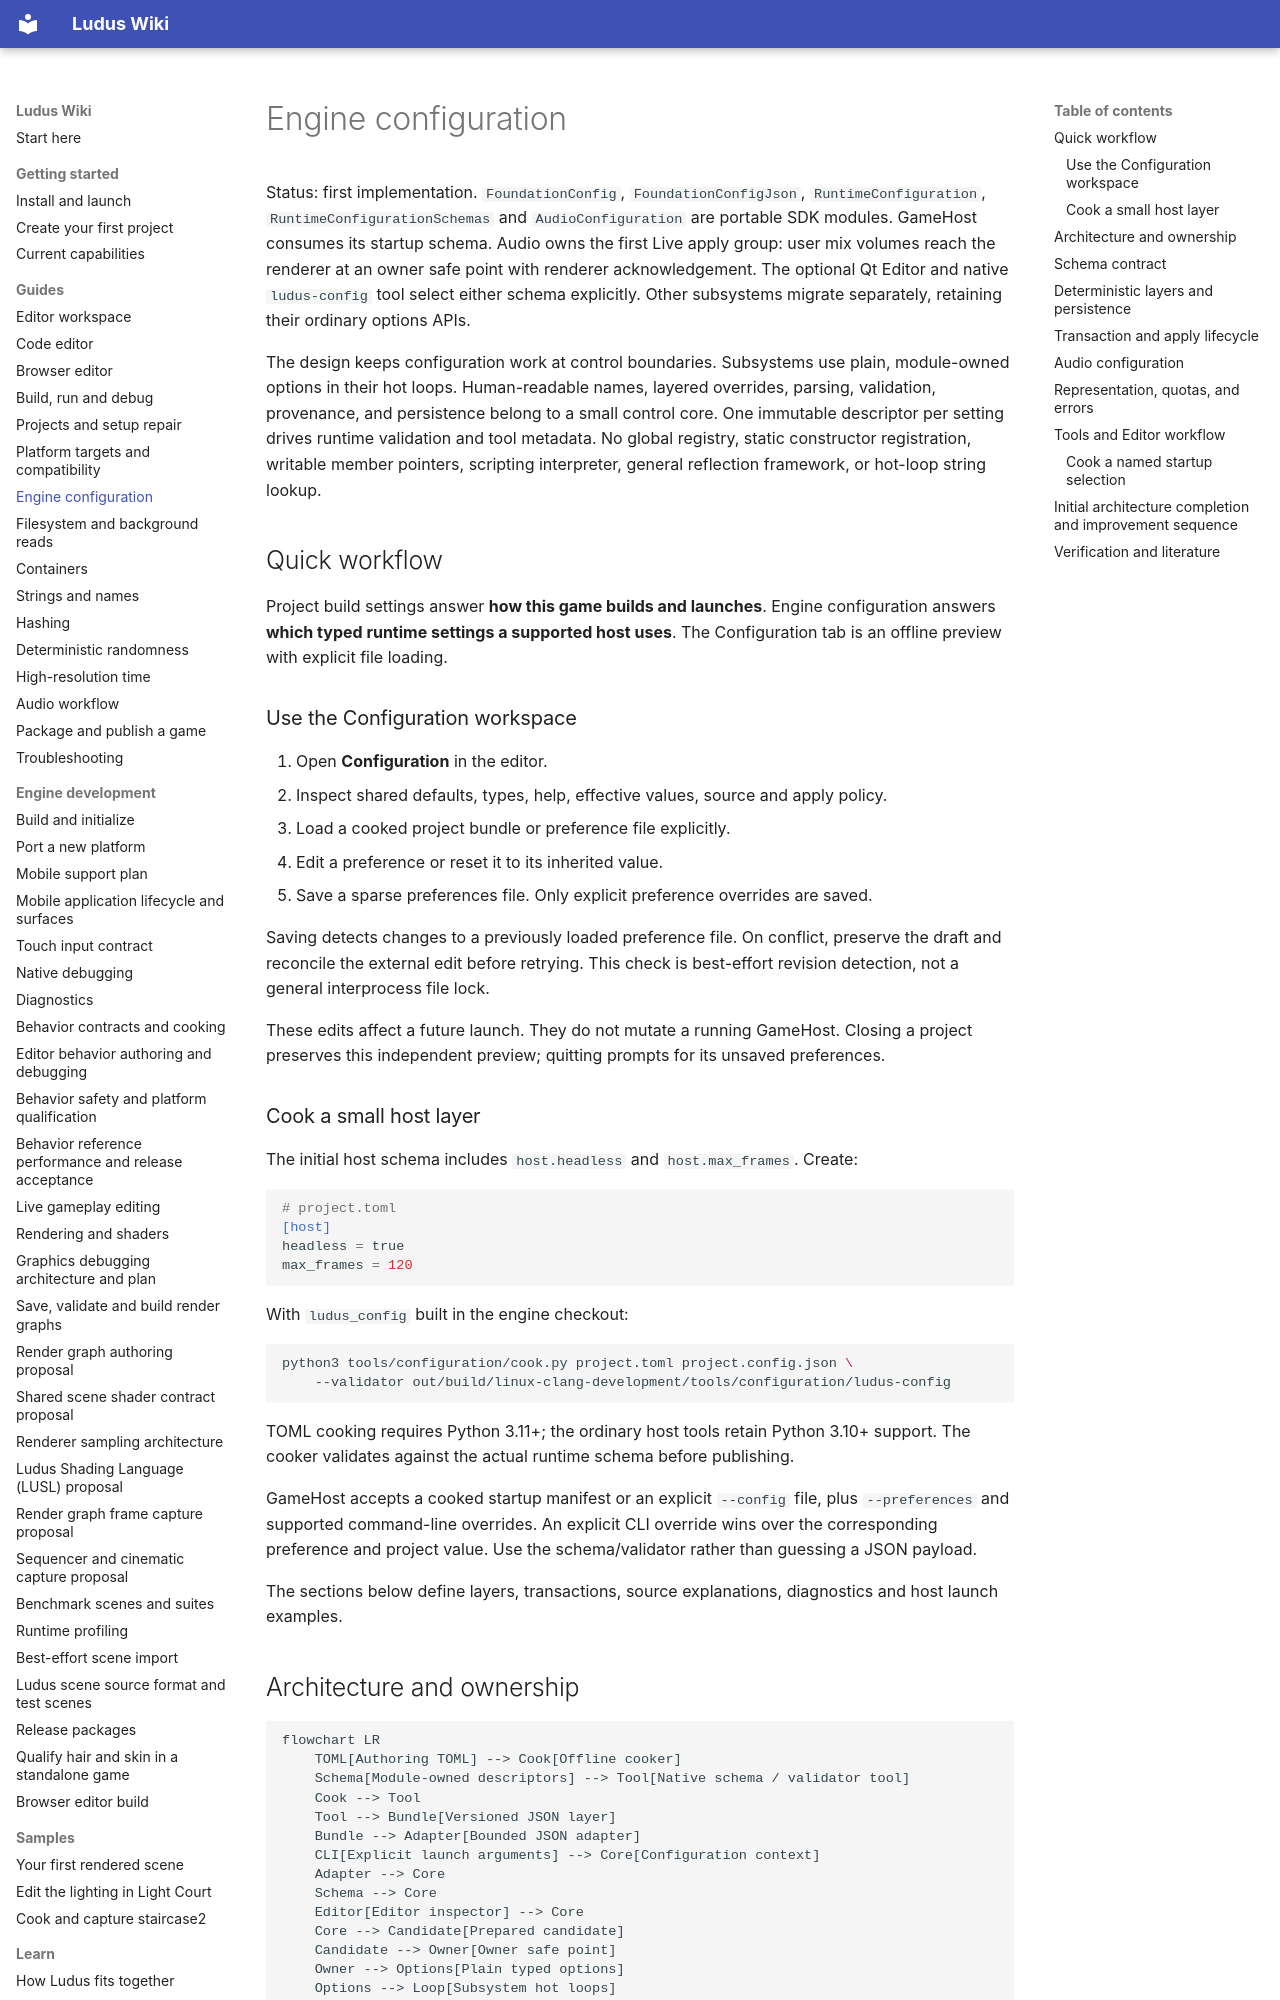

repository: The-Ludus-Project/Ludus · page: architecture/engine-configuration/index.html · generator: mkdocs

# Engine configuration

Status: first implementation. `FoundationConfig`, `FoundationConfigJson`,
`RuntimeConfiguration`, `RuntimeConfigurationSchemas` and `AudioConfiguration`
are portable SDK modules. GameHost consumes its startup schema. Audio owns the
first Live apply group: user mix volumes reach the renderer at an owner safe
point with renderer acknowledgement. The optional Qt Editor and native
`ludus-config` tool select either schema explicitly. Other subsystems migrate
separately, retaining their ordinary options APIs.

The design keeps configuration work at control boundaries. Subsystems use plain,
module-owned options in their hot loops. Human-readable names, layered overrides,
parsing, validation, provenance, and persistence belong to a small control core.
One immutable descriptor per setting drives runtime validation and tool metadata.
No global registry, static constructor registration, writable member pointers,
scripting interpreter, general reflection framework, or hot-loop string lookup.

## Quick workflow

Project build settings answer **how this game builds and launches**. Engine
configuration answers **which typed runtime settings a supported host uses**.
The Configuration tab is an offline preview with explicit file loading.

### Use the Configuration workspace

1. Open **Configuration** in the editor.
2. Inspect shared defaults, types, help, effective values, source and apply policy.
3. Load a cooked project bundle or preference file explicitly.
4. Edit a preference or reset it to its inherited value.
5. Save a sparse preferences file. Only explicit preference overrides are saved.

Saving detects changes to a previously loaded preference file. On conflict,
preserve the draft and reconcile the external edit before retrying. This check is
best-effort revision detection, not a general interprocess file lock.

These edits affect a future launch. They do not mutate a running GameHost. Closing
a project preserves this independent preview; quitting prompts for its unsaved
preferences.

### Cook a small host layer

The initial host schema includes `host.headless` and `host.max_frames`. Create:

```toml
# project.toml
[host]
headless = true
max_frames = 120
```

With `ludus_config` built in the engine checkout:

```bash
python3 tools/configuration/cook.py project.toml project.config.json \
    --validator out/build/linux-clang-development/tools/configuration/ludus-config
```

TOML cooking requires Python 3.11+; the ordinary host tools retain Python 3.10+
support. The cooker validates against the actual runtime schema before publishing.

GameHost accepts a cooked startup manifest or an explicit `--config` file,
plus `--preferences` and supported command-line overrides. An explicit CLI override wins over the corresponding preference and
project value. Use the schema/validator rather than guessing a JSON payload.

The sections below define layers, transactions, source explanations, diagnostics
and host launch examples.
